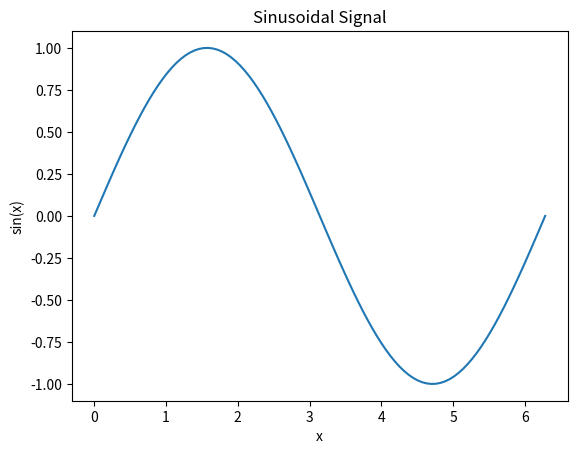

Reproduce this figure in Python.
import numpy as np
import matplotlib.pyplot as plt

x = np.linspace(0, 2*np.pi, 100)
y = np.sin(x)

plt.plot(x, y)
plt.xlabel("x")
plt.ylabel("sin(x)")
plt.title("Sinusoidal Signal")

plt.show()
